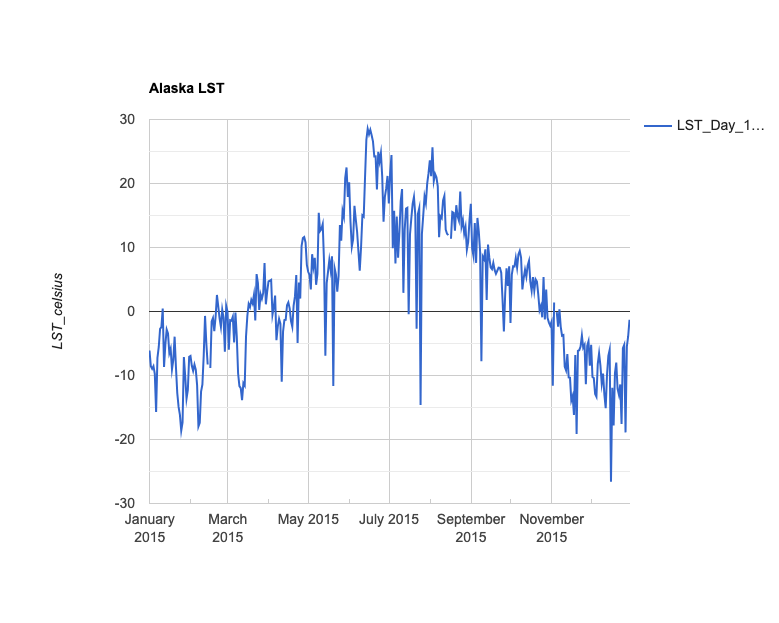

Data behind this chart, as committed beside it:
system:time_start, LST_Day_1km
Jan 1, 2015, -6.105
Jan 2, 2015, -8.548
Jan 3, 2015, -8.959
Jan 4, 2015, -8.536
Jan 5, 2015, -9.733
Jan 6, 2015, -15.7
Jan 7, 2015, -7.257
Jan 8, 2015, -5.542
Jan 9, 2015, -2.728
Jan 10, 2015, -2.448
Jan 11, 2015, 0.449
Jan 12, 2015, -8.654
Jan 13, 2015, -5.137
Jan 14, 2015, -2.814
Jan 15, 2015, -3.427
Jan 16, 2015, -6.511
Jan 17, 2015, -5.811
Jan 18, 2015, -9.027
Jan 19, 2015, -7.545
Jan 20, 2015, -3.933
Jan 21, 2015, -8.695
Jan 22, 2015, -12.75
Jan 23, 2015, -14.91
Jan 24, 2015, -16.16
Jan 25, 2015, -18.63
Jan 26, 2015, -17.34
Jan 27, 2015, -7.12
Jan 28, 2015, -10.08
Jan 29, 2015, -13.62
Jan 30, 2015, -12.24
Jan 31, 2015, -7.065
Feb 1, 2015, -6.944
Feb 2, 2015, -8.488
Feb 3, 2015, -9.279
Feb 4, 2015, -8.296
Feb 5, 2015, -9.106
Feb 6, 2015, -11.49
Feb 7, 2015, -17.97
Feb 8, 2015, -17.39
Feb 9, 2015, -12.5
Feb 10, 2015, -11.41
Feb 11, 2015, -6.89
Feb 12, 2015, -0.691
Feb 13, 2015, -5.047
Feb 14, 2015, -8.284
Feb 15, 2015, 
Feb 16, 2015, -8.828
Feb 17, 2015, -1.543
Feb 18, 2015, -1.024
Feb 19, 2015, -3.084
Feb 20, 2015, -0.816
Feb 21, 2015, 2.586
Feb 22, 2015, 0.812
Feb 23, 2015, -1.064
Feb 24, 2015, -2.385
Feb 25, 2015, 0.291
Feb 26, 2015, -1.003
Feb 27, 2015, -6.296
Feb 28, 2015, 0.912
Mar 1, 2015, -0.005
... 304 more rows
